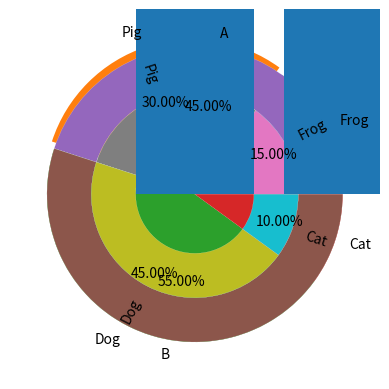

The script that saved this image:
!pip install matplotlib

import matplotlib.pyplot as plt
import numpy as np

labels = ["Frog", "Pig", "Dog", "Cat"]
values = [15, 30, 45, 10]

plt.pie(values, labels=labels, autopct="%1.2f%%", explode=(0, 0.05, 0, 0))
plt.show()

labels_groups = ["A", "B"]
values_groups = [45, 55]
labels_animals = ["Frog", "Pig", "Dog", "Cat"]
values_animals = [15, 30, 45, 10]

plt.pie(values_groups, labels=labels_groups, autopct="%1.2f%%", radius=1,
        wedgeprops={"edgecolor": "white", "linewidth": 0.1, "width": 0.3})
plt.pie(values_animals, labels=labels_animals, radius=0.7, rotatelabels=90,
       wedgeprops={"edgecolor": "white", "linewidth": 0.1, "width": 0.3})
plt.show()

data1 = [23, 85, 72, 43, 52]
data2 = [42, 35, 21, 16, 9]
x = np.arange(5) + 1

plt.bar(range(len(data1)), data1)
plt.bar(range(len(data2)), data2, bottom=data1)
plt.show()